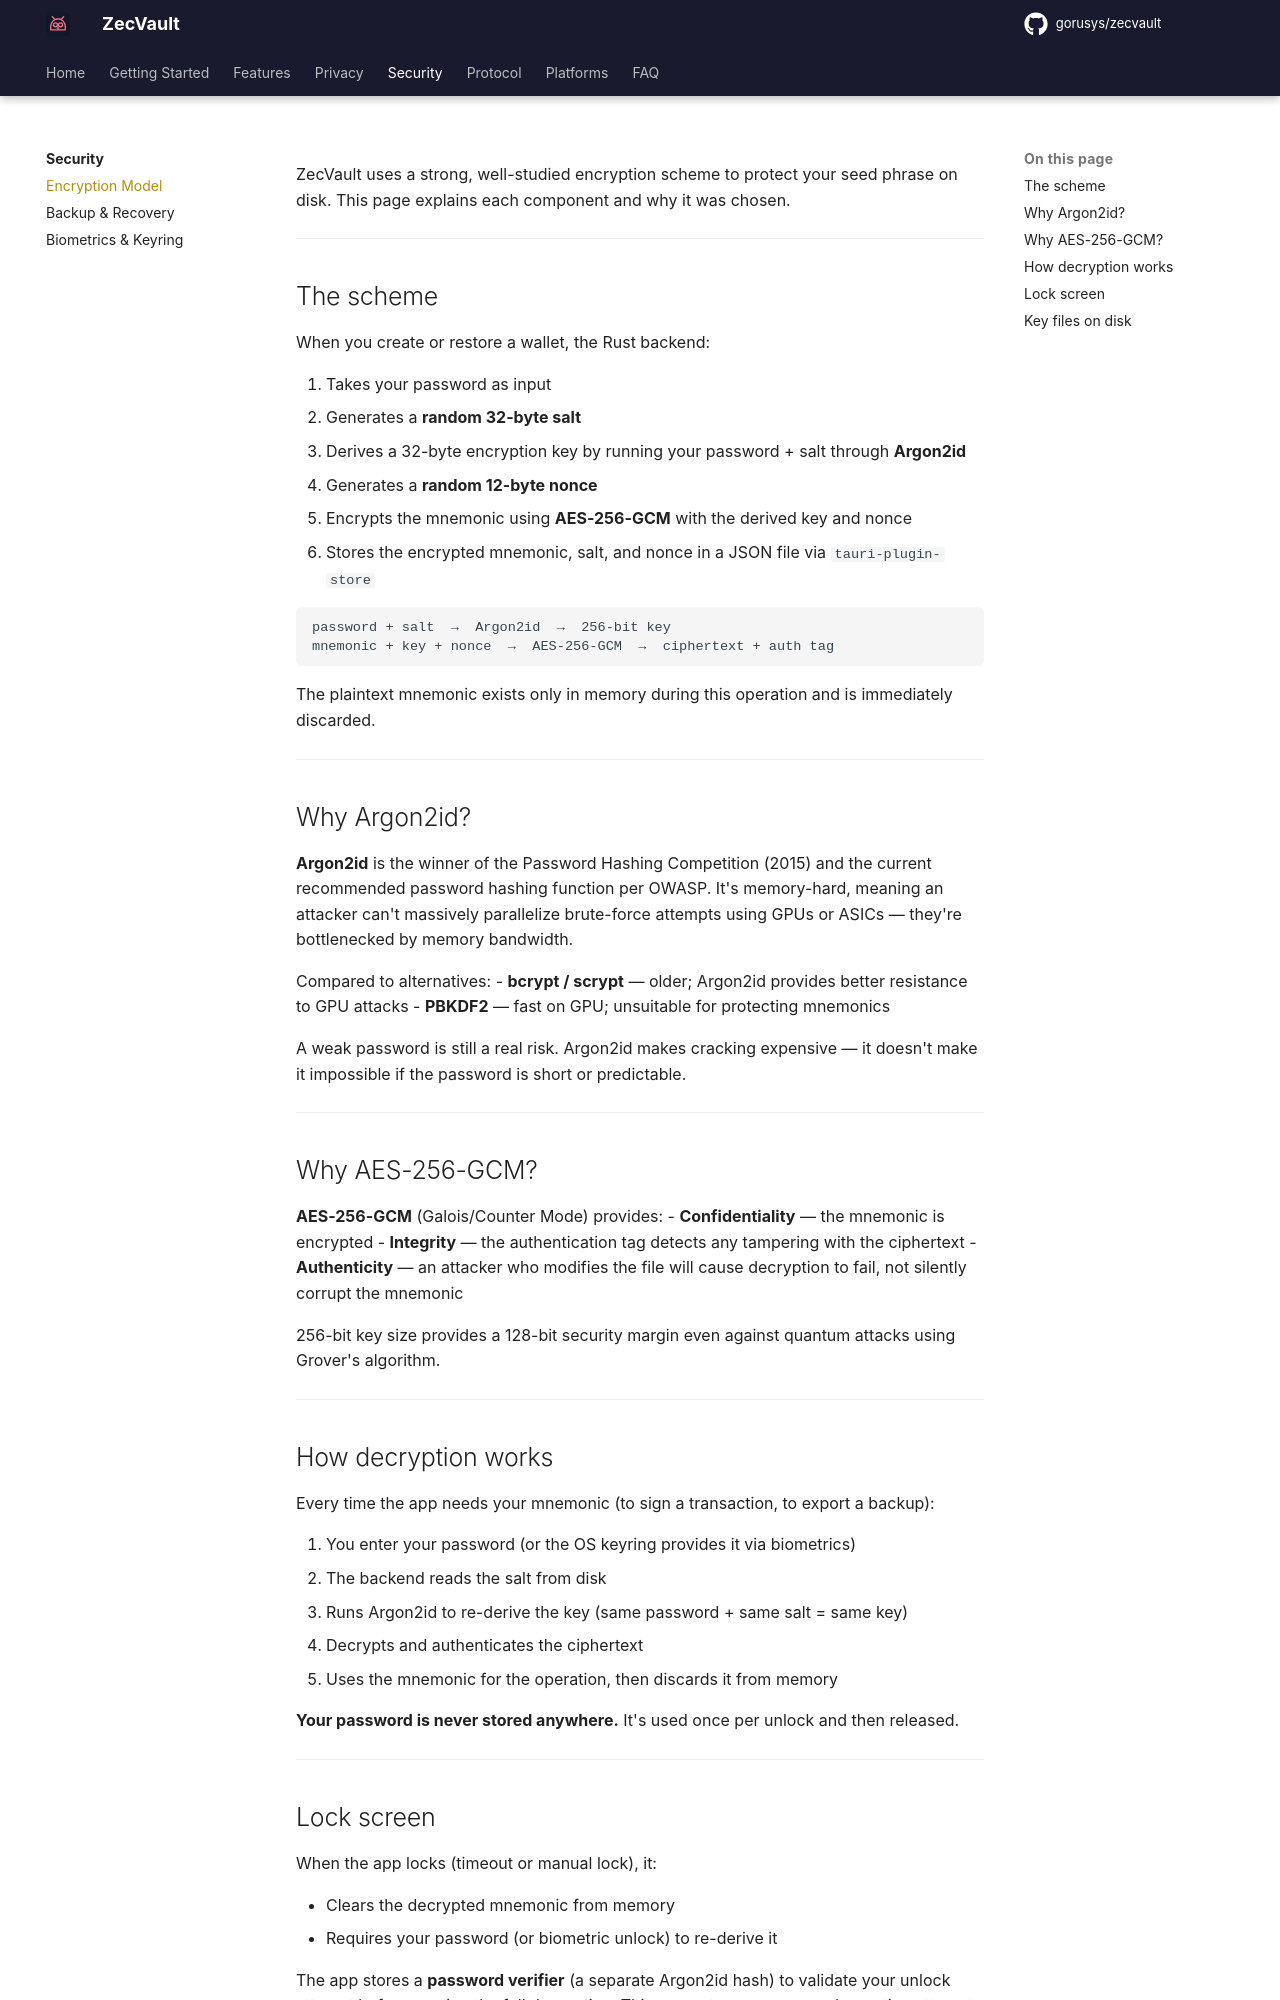

repository: gorusys/zecvault-docs · page: security/encryption/index.html · generator: mkdocs

# Encryption Model

ZecVault uses a strong, well-studied encryption scheme to protect your seed phrase on disk. This page explains each component and why it was chosen.

---

## The scheme

When you create or restore a wallet, the Rust backend:

1. Takes your password as input
2. Generates a **random 32-byte salt**
3. Derives a 32-byte encryption key by running your password + salt through **Argon2id**
4. Generates a **random 12-byte nonce**
5. Encrypts the mnemonic using **AES-256-GCM** with the derived key and nonce
6. Stores the encrypted mnemonic, salt, and nonce in a JSON file via `tauri-plugin-store`

```
password + salt  →  Argon2id  →  256-bit key
mnemonic + key + nonce  →  AES-256-GCM  →  ciphertext + auth tag
```

The plaintext mnemonic exists only in memory during this operation and is immediately discarded.

---

## Why Argon2id?

**Argon2id** is the winner of the Password Hashing Competition (2015) and the current recommended password hashing function per OWASP. It's memory-hard, meaning an attacker can't massively parallelize brute-force attempts using GPUs or ASICs — they're bottlenecked by memory bandwidth.

Compared to alternatives:
- **bcrypt / scrypt** — older; Argon2id provides better resistance to GPU attacks
- **PBKDF2** — fast on GPU; unsuitable for protecting mnemonics

A weak password is still a real risk. Argon2id makes cracking expensive — it doesn't make it impossible if the password is short or predictable.

---

## Why AES-256-GCM?

**AES-256-GCM** (Galois/Counter Mode) provides:
- **Confidentiality** — the mnemonic is encrypted
- **Integrity** — the authentication tag detects any tampering with the ciphertext
- **Authenticity** — an attacker who modifies the file will cause decryption to fail, not silently corrupt the mnemonic

256-bit key size provides a 128-bit security margin even against quantum attacks using Grover's algorithm.

---

## How decryption works

Every time the app needs your mnemonic (to sign a transaction, to export a backup):

1. You enter your password (or the OS keyring provides it via biometrics)
2. The backend reads the salt from disk
3. Runs Argon2id to re-derive the key (same password + same salt = same key)
4. Decrypts and authenticates the ciphertext
5. Uses the mnemonic for the operation, then discards it from memory

**Your password is never stored anywhere.** It's used once per unlock and then released.

---
